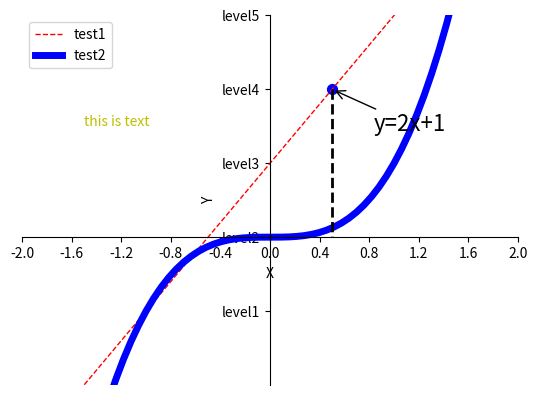

Here is the Python script that generated this plot:
# -*- coding = utf-8 -*-
# @time : 2021/9/18 9:28
# [redacted]
# @File : data analysis.py
# @Software: PyCharm


import matplotlib.pyplot as plt
import numpy as np

x = np.linspace(-3,3,100)
y1 = 2*x + 1
y2 = x**3

plt.xlim((-1,2))
plt.ylim((-2,3))

plt.xlabel('X')
plt.ylabel('Y')

line1, = plt.plot(x,y1,color='red',linewidth=1.0,linestyle='--',label='test1')
line2, =plt.plot(x,y2,color='blue',linewidth=5.0,linestyle='-',label='test2')
plt.legend(handles=[line1,line2],loc=0)

new_sticks = np.linspace(-2,2,11)
print(new_sticks)

plt.xticks(new_sticks)
plt.yticks([-1,0,1,2,3],
           ['level1','level2','level3','level4','level5'])

ax = plt.gca()
ax.spines['right'].set_color('none')
ax.spines['top'].set_color('none')

ax.xaxis.set_ticks_position('bottom')
ax.yaxis.set_ticks_position('left')

ax.spines['bottom'].set_position(('data',0))
ax.spines['left'].set_position(('data',0))

x0 = 0.5
y0 = 2*x0 + 1
plt.scatter(x0,y0,s=50,color='b')
plt.plot([x0,x0],[y0,0],'k--',lw=2)
plt.annotate(r'y=2x+1',xy=(x0,y0),xytext=(+30,-30),textcoords='offset points',fontsize=16,
             arrowprops=dict(arrowstyle='->'))
plt.text(-1.5,1.5,r'this is text',fontdict={'size':10,'color':'y'})

plt.show()